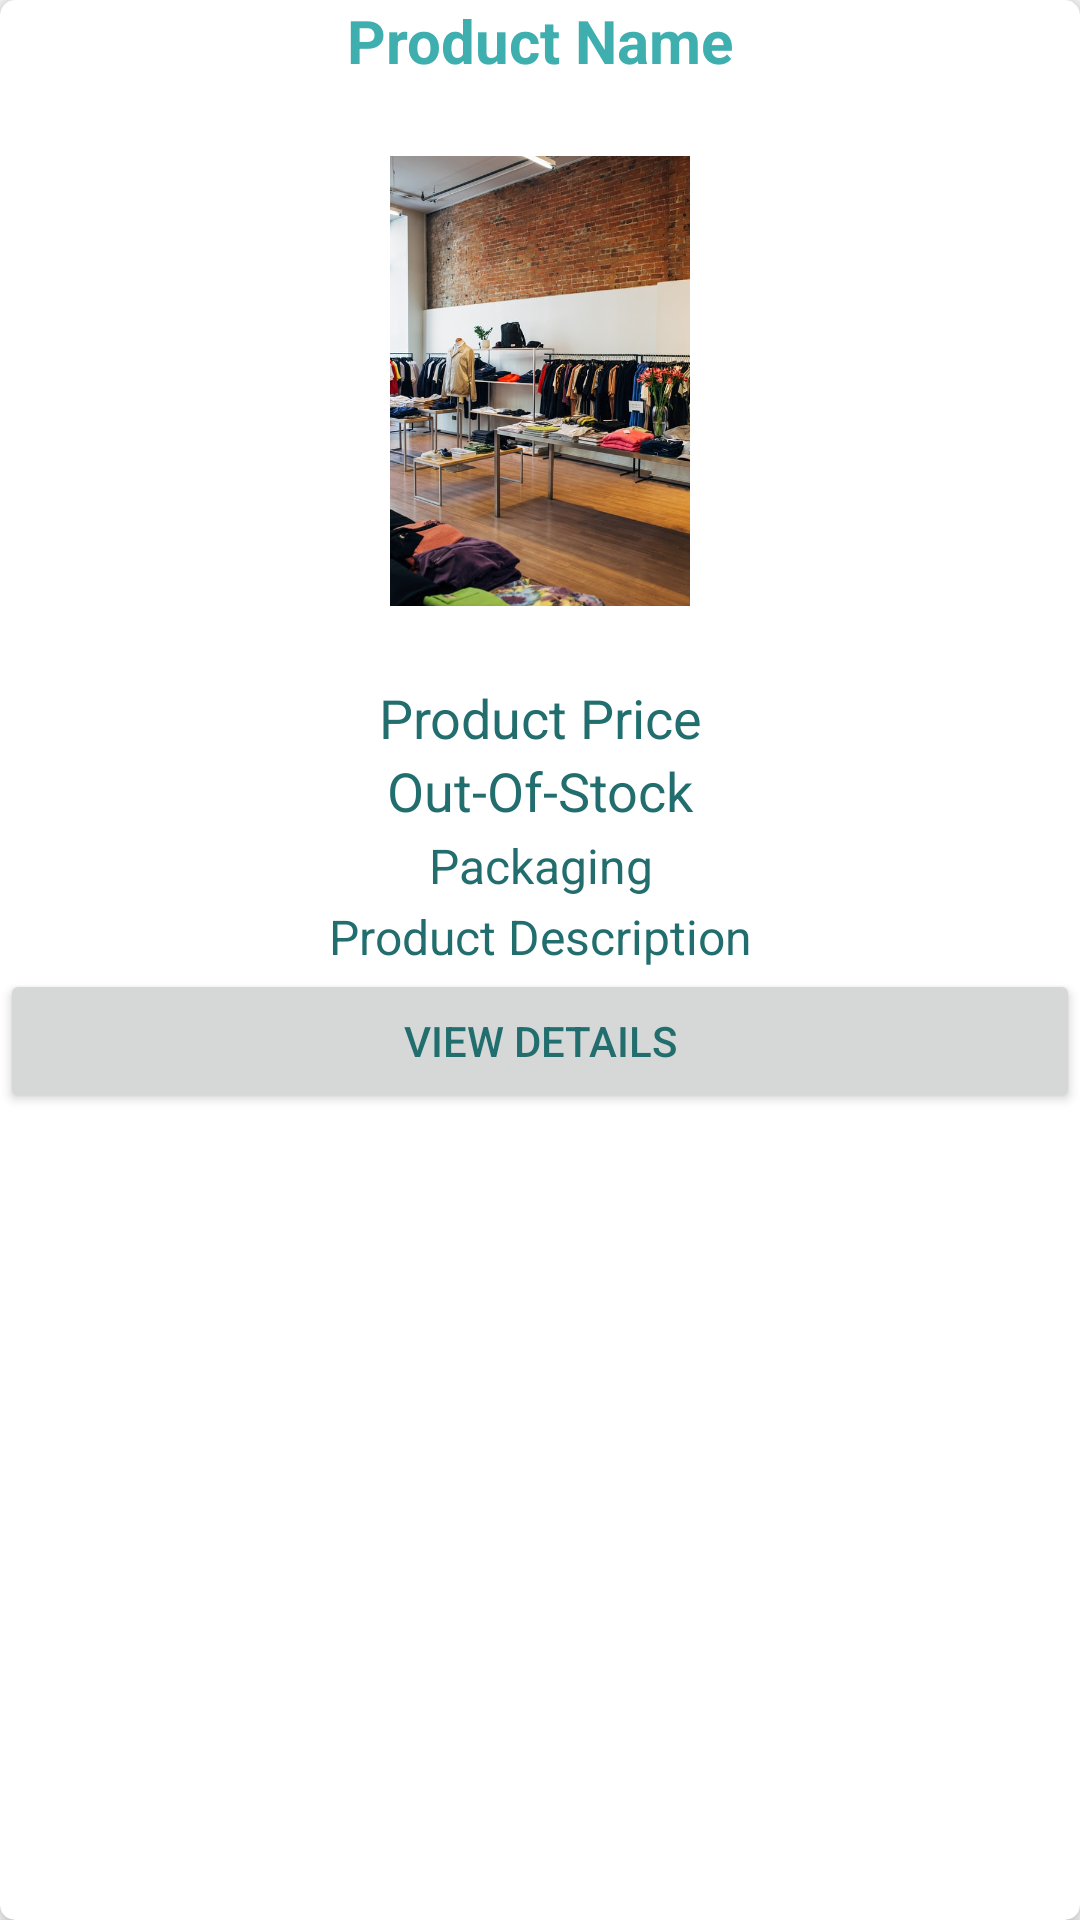

Android layout source for this screen:
<!-- AndroidManifest.xml: application theme AppTheme -->
<!-- res/layout/product_items_layout.xml -->
<?xml version="1.0" encoding="utf-8"?>
<androidx.cardview.widget.CardView
    xmlns:android="http://schemas.android.com/apk/res/android"
    xmlns:app="http://schemas.android.com/apk/res-auto"
    android:layout_width="match_parent"
    android:layout_height="wrap_content"
    android:layout_gravity="center"
    android:layout_margin="5dp"
    app:cardCornerRadius="5dp"
    app:cardElevation="5dp">

    <LinearLayout
        android:layout_width="match_parent"
        android:layout_height="wrap_content"
        android:orientation="vertical">

        <TextView
            android:id="@+id/product_name"
            android:layout_width="match_parent"
            android:layout_height="wrap_content"
            android:text="Product Name"
            android:textAlignment="center"
            android:textColor="@color/colorPrimary"
            android:textSize="20dp"
            android:textStyle="bold" />
        <ImageView
            android:id="@+id/product_image"
            android:layout_width="100dp"
            android:layout_height="200dp"
            android:layout_below="@+id/product_name"
            android:layout_gravity="center"
            android:src="@drawable/welcome" />


        <TextView
            android:id="@+id/product_price"
            android:layout_width="match_parent"
            android:layout_height="wrap_content"
            android:layout_below="@+id/product_image"
            android:text="Product Price"
            android:textAlignment="center"
            android:textColor="@color/colorPrimaryDark"
            android:textSize="18dp" />

        <TextView
            android:id="@+id/product_status"
            android:layout_width="match_parent"
            android:layout_height="wrap_content"
            android:layout_below="@+id/product_price"
            android:text="Out-Of-Stock"
            android:textAlignment="center"
            android:textColor="@color/colorPrimaryDark"
            android:textSize="18dp" />
        <TextView
            android:id="@+id/product_packaging"
            android:layout_width="match_parent"
            android:layout_height="wrap_content"
            android:layout_below="@+id/product_status"
            android:layout_marginTop="2dp"
            android:text="Packaging"
            android:textAlignment="center"
            android:textColor="@color/colorPrimaryDark"
            android:textSize="16dp" />



        <TextView
            android:id="@+id/product_description"
            android:layout_width="match_parent"
            android:layout_height="wrap_content"
            android:layout_below="@+id/product_price"
            android:layout_marginTop="2dp"
            android:text="Product Description"
            android:textAlignment="center"
            android:textColor="@color/colorPrimaryDark"
            android:textSize="16dp" />
        <Button
            android:id="@+id/viewdetailsbtn"
            android:layout_width="match_parent"
            android:layout_height="wrap_content"
            android:text="View Details"
            android:textColor="@color/colorPrimaryDark"/>

    </LinearLayout>

</androidx.cardview.widget.CardView>
<!-- resources referenced by this layout -->
<resources>
  <color name="colorPrimary">#3eaeae</color>
  <color name="colorPrimaryDark">#226e6e</color>
  <!-- drawable welcome: png bitmap (drawable, 84323 bytes) -->
  <style name="AppTheme" parent="Theme.AppCompat.Light.DarkActionBar">
          
          <item name="colorPrimary">#03A9F4</item>
          <item name="colorPrimaryDark">#00BCD4</item>
          <item name="colorAccent">#6143DA03</item>
      </style>
</resources>
